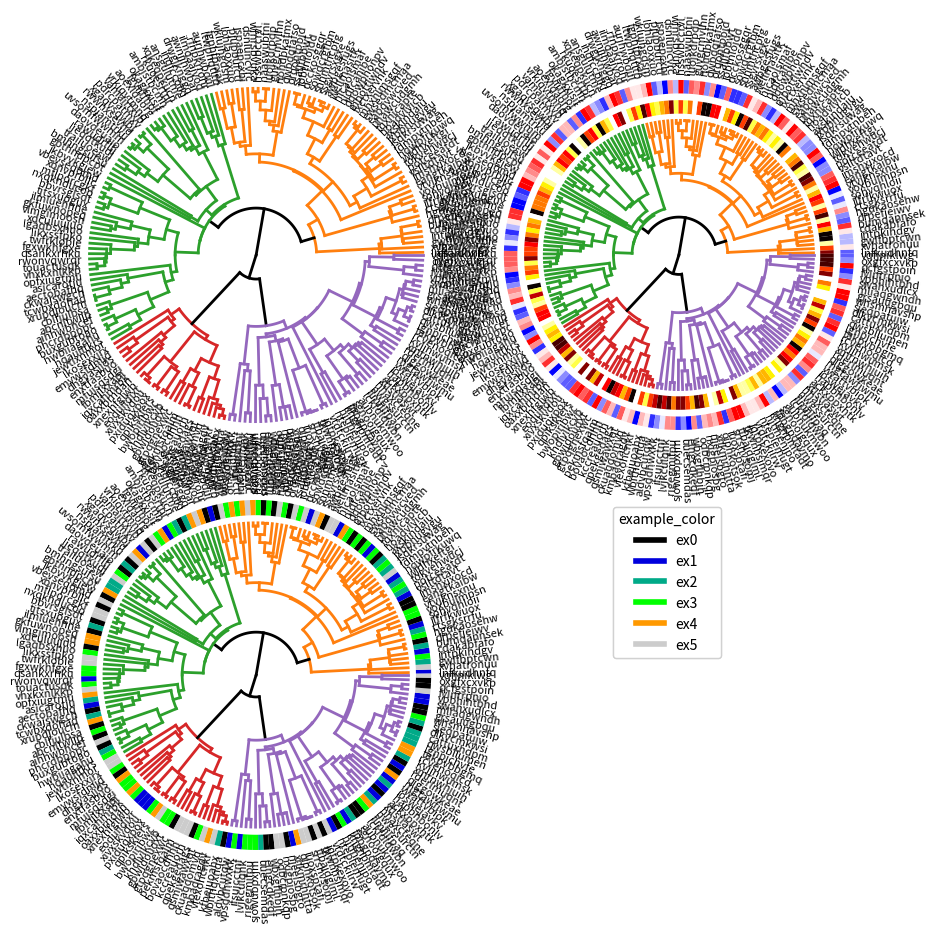
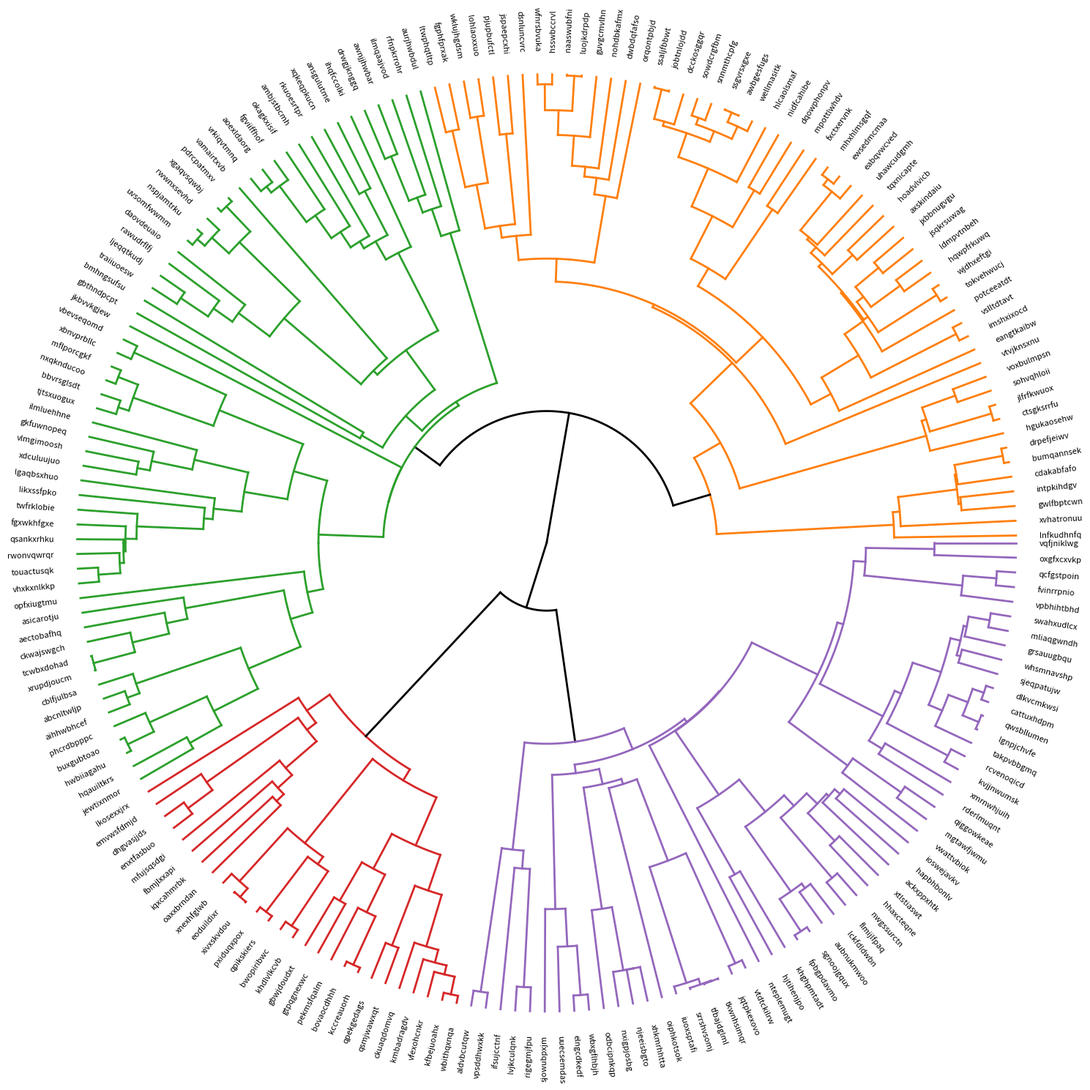
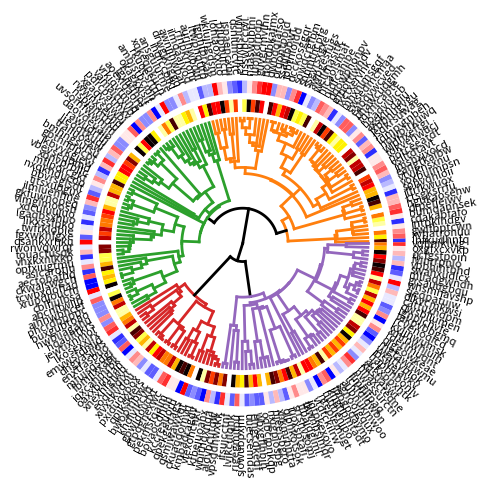
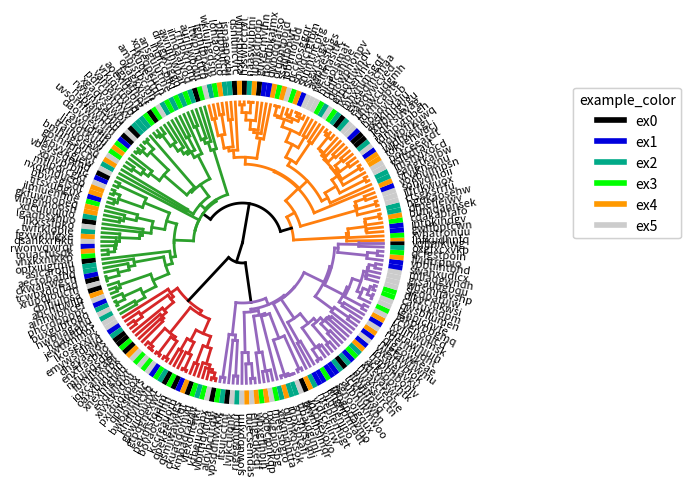

Generate these figures, in order, with matplotlib:
import scipy.cluster.hierarchy as sch
import matplotlib.pyplot as plt
from matplotlib.patches import Circle
import numpy as np
import matplotlib.cm as cm
from matplotlib.axes import Axes
import matplotlib
from matplotlib.lines import Line2D

# import seaborn as sns
# sns.set_theme()


colormap_list = [
    "nipy_spectral",
    "terrain",
    "gist_rainbow",
    "CMRmap",
    "coolwarm",
    "gnuplot",
    "gist_stern",
    "brg",
    "rainbow",
]


def radialTreee(
    Z2,
    fontsize=8,
    ax: Axes = None,
    palette=None,
    addlabels=True,
    sample_classes=None,
    colorlabels=None,
    colorlabels_legend=None,
):

    """
    Drawing a radial dendrogram from a scipy dendrogram output.
    Parameters
    ----------
    Z2 : dictionary
        A dictionary returned by scipy.cluster.hierarchy.dendrogram
    addlabels: bool
        A bool to choose if labels are shown.
    fontsize : float
        A float to specify the font size

    ax : Axes or None:
        Axes in which to draw the plot, otherwise use the currently-active Axes.
    palette : string

        Matlab colormap name.
    sample_classes : dict
        A dictionary that contains lists of sample subtypes or classes. These classes appear
        as color labels of each leaf. Colormaps are automatically assigned. Not compatible
        with options "colorlabels" and "colorlabels_legend".
        e.g., {"color1":["Class1","Class2","Class1","Class3", ....]}
    colorlabels : dict
        A dictionary to set color labels to leaves. The key is the name of the color label.
        The value is the list of RGB color codes, each corresponds to the color of a leaf.
        e.g., {"color1":[[1,0,0,1], ....]}
    colorlabels_legend : dict
        A nested dictionary to generate the legends of color labels. The key is the name of
        the color label. The value is a dictionary that has two keys "colors" and "labels".
        The value of "colors" is the list of RGB color codes, each corresponds to the class of a leaf.
        e.g., {"color1":{"colors":[[1,0,0,1], ....], "labels":["label1","label2",...]}}

    Returns
    -------
    Raises
    ------
    Notes
    -----
    References
    ----------
    See Also
    --------
    Examples
    --------
    """
    if ax is None:
        ax: Axes = plt.gca()
    #linewidth = 0.5
    linewidth = 2
    R = 1
    width = R * 0.1
    space = R * 0.05

    if colorlabels != None:
        offset = (
            width * len(colorlabels) / R + space * (len(colorlabels) - 1) / R + 0.05
        )
        print(offset)
    elif sample_classes != None:
        offset = (
            width * len(sample_classes) / R
            + space * (len(sample_classes) - 1) / R
            + 0.05
        )
        print(offset)
    else:

        offset = 0

    xmax = np.amax(Z2["icoord"])
    xmin = np.amin(Z2["icoord"])
    ymax = np.amax(Z2["dcoord"])
    # print(
    #     f"{xmax=}",
    #     np.amin(Z2["icoord"]),
    #     (xmax - xmin) / (len(Z2["ivl"]) - 1),
    #     (len(Z2["ivl"])),
    # )
    ucolors = sorted(set(Z2["color_list"]))
    # cmap = cm.gist_rainbow(np.linspace(0, 1, len(ucolors)))
    cmp = cm.get_cmap(palette, len(ucolors))
    # print(cmp)
    if type(cmp) == matplotlib.colors.LinearSegmentedColormap:
        cmap = cmp(np.linspace(0, 1, len(ucolors)))
    else:
        cmap = cmp.colors

    nlabels = 0
    for icoord, dcoord, c in sorted(zip(Z2["icoord"], Z2["dcoord"], Z2["color_list"])):
        # x, y = Z2['icoord'][0], Z2['dcoord'][0]
        if palette != None:
            _color = cmap[ucolors.index(c)]
        else:
            _color = c
        #_color = [0, 0, 0]
        if c == "C0":  # np.abs(_xr1)<0.000000001 and np.abs(_yr1) <0.000000001:
            _color = "black"

        # transforming original x coordinates into relative circumference positions and y into radius
        # the rightmost leaf is going to [1, 0]
        r = R * (1 - np.array(dcoord) / ymax)
        _x = np.cos(
            2 * np.pi * np.array([icoord[0], icoord[2]]) / xmax
        )  # transforming original x coordinates into x circumference positions
        _xr0 = _x[0] * r[0]
        _xr1 = _x[0] * r[1]
        _xr2 = _x[1] * r[2]
        _xr3 = _x[1] * r[3]
        _y = np.sin(
            2 * np.pi * np.array([icoord[0], icoord[2]]) / xmax
        )  # transforming original x coordinates into y circumference positions
        _yr0 = _y[0] * r[0]
        _yr1 = _y[0] * r[1]
        _yr2 = _y[1] * r[2]
        _yr3 = _y[1] * r[3]
        # ax.scatter([_xr0, _xr1, _xr2, _xr3],[_yr0, _yr1, _yr2,_yr3], c="b")

        # if y[0]>0 and y[3]>0:
        # _color="black"
        # plotting radial lines
        ax.plot([_xr0, _xr1], [_yr0, _yr1], c=_color, linewidth=linewidth)
        ax.plot([_xr2, _xr3], [_yr2, _yr3], c=_color, linewidth=linewidth)

        # plotting circular links between nodes
        if _yr1 > 0 and _yr2 > 0:
            link = np.sqrt(r[1] ** 2 - np.linspace(_xr1, _xr2, 100) ** 2)
            ax.plot(np.linspace(_xr1, _xr2, 100), link, c=_color, linewidth=linewidth)
        elif _yr1 < 0 and _yr2 < 0:
            link = -np.sqrt(r[1] ** 2 - np.linspace(_xr1, _xr2, 100) ** 2)

            ax.plot(np.linspace(_xr1, _xr2, 100), link, c=_color, linewidth=linewidth)
        elif _yr1 > 0 and _yr2 < 0:
            _r = r[1]
            if _xr1 < 0 or _xr2 < 0:
                _r = -_r
            link = np.sqrt(r[1] ** 2 - np.linspace(_xr1, _r, 100) ** 2)
            ax.plot(np.linspace(_xr1, _r, 100), link, c=_color, linewidth=linewidth)
            link = -np.sqrt(r[1] ** 2 - np.linspace(_r, _xr2, 100) ** 2)
            ax.plot(np.linspace(_r, _xr2, 100), link, c=_color, linewidth=linewidth)

    label_coords = []
    #rotations = [i*360/53 for i in range(53)]
    # determine the coordiante of the labels and their rotation:
    for i, label in enumerate(Z2["ivl"]):
        # scipy (1.x.x) places the leaves in x = 5+i*10 , and we can use this
        # to calulate where to put the labels
        place = (5.0 + i * 10.0) / xmax * 2
        #place = rotations[i] / 180
        label_coords.append(
            [
                np.cos(place * np.pi) * (1.05 + offset),  # _x
                np.sin(place * np.pi) * (1.05 + offset),  # _y
                place * 180,  # _rot
            ]
        )
    #print("label_coords", label_coords)
    if addlabels == True:
        assert len(Z2["ivl"]) == len(label_coords), (
            f'Internal error, label numbers for Z2 ({len(Z2["ivl"])})'
            f" and for calculated labels ({len(label_coords)}) must be equal!"
        )
        for (_x, _y, _rot), label in zip(label_coords, Z2["ivl"]):
            #print(_rot, label)
            if _rot > 90 and _rot < 270 :
                _rot = _rot + 180
                ha = "right"
            else:
                ha = "left"
            #label = label[:10]
            ax.text(
                _x,
                _y,
                label,
                {"va": "center"},
                rotation_mode="anchor",
                rotation=_rot,
                fontsize=fontsize,
                ha=ha,
            )

    if colorlabels != None:
        assert len(Z2["ivl"]) == len(label_coords), (
            "Internal error, label numbers "
            + str(len(Z2["ivl"]))
            + " and "
            + str(len(label_coords))
            + " must be equal!"
        )

        j = 0
        outerrad = R * 1.05 + width * len(colorlabels) + space * (len(colorlabels) - 1)

        print(outerrad)
        # sort_index=np.argsort(Z2['icoord'])
        # print(sort_index)
        intervals = []
        for i in range(len(label_coords)):
            _xl, _yl, _rotl = label_coords[i - 1]
            _x, _y, _rot = label_coords[i]
            if i == len(label_coords) - 1:
                _xr, _yr, _rotr = label_coords[0]
            else:
                _xr, _yr, _rotr = label_coords[i + 1]
            d = ((_xr - _xl) ** 2 + (_yr - _yl) ** 2) ** 0.5
            intervals.append(d)
        colorpos = intervals  # np.ones([len(label_coords)])
        labelnames = []
        for labelname, colorlist in colorlabels.items():

            colorlist = np.array(colorlist)[Z2["leaves"]]
            outerrad = outerrad - width * j - space * j
            innerrad = outerrad - width
            patches, texts = ax.pie(
                colorpos,
                colors=colorlist,
                radius=outerrad,
                counterclock=True,
                startangle=label_coords[0][2] * 0.5,
                wedgeprops=dict(
                    width=width,
                    # edgecolor='w', #if this is active the wedges will be more clearly separated
                ),
            )


            labelnames.append(labelname)
            j += 1

        if colorlabels_legend != None:
            for i, labelname in enumerate(labelnames):
                print(colorlabels_legend[labelname]["colors"])
                colorlines = []
                for c in colorlabels_legend[labelname]["colors"]:
                    colorlines.append(Line2D([0], [0], color=c, lw=4))

                leg = ax.legend(
                    colorlines,
                    colorlabels_legend[labelname]["labels"],
                    bbox_to_anchor=(1.5 + 0.3 * i, 1.0),
                    title=labelname,
                )
                ax.add_artist(leg)
    elif sample_classes != None:
        assert len(Z2["ivl"]) == len(label_coords), (
            "Internal error, label numbers "
            + str(len(Z2["ivl"]))
            + " and "
            + str(len(label_coords))
            + " must be equal!"
        )

        j = 0
        outerrad = (
            R * 1.05 + width * len(sample_classes) + space * (len(sample_classes) - 1)
        )

        print(outerrad)
        # sort_index=np.argsort(Z2['icoord'])
        # print(sort_index)
        intervals = []
        for i in range(len(label_coords)):
            _xl, _yl, _rotl = label_coords[i - 1]
            _x, _y, _rot = label_coords[i]
            if i == len(label_coords) - 1:
                _xr, _yr, _rotr = label_coords[0]
            else:
                _xr, _yr, _rotr = label_coords[i + 1]
            d = ((_xr - _xl) ** 2 + (_yr - _yl) ** 2) ** 0.5
            intervals.append(d)
        colorpos = intervals  # np.ones([len(label_coords)])
        labelnames = []
        colorlabels_legend = {}
        for labelname, colorlist in sample_classes.items():

            ucolors = sorted(list(np.unique(colorlist)))
            type_num = len(ucolors)
            _cmp = cm.get_cmap(colormap_list[j], type_num)
            _colorlist = [_cmp(ucolors.index(c)) for c in colorlist]
            _colorlist = np.array(_colorlist)[Z2["leaves"]]
            outerrad = outerrad - width * j - space * j
            innerrad = outerrad - width
            patches, texts = ax.pie(
                colorpos,
                colors=_colorlist,
                radius=outerrad,
                counterclock=True,
                startangle=label_coords[0][2] * 0.5,
                wedgeprops=dict(
                    width=width,
                    # edgecolor='w', #if this is active the wedges will be more clearly separated
                ),
            )


            labelnames.append(labelname)
            colorlabels_legend[labelname] = {}
            colorlabels_legend[labelname]["colors"] = _cmp(np.linspace(0, 1, type_num))
            colorlabels_legend[labelname]["labels"] = ucolors
            j += 1

        if colorlabels_legend != None:
            for i, labelname in enumerate(labelnames):
                print(colorlabels_legend[labelname]["colors"])
                colorlines = []
                for c in colorlabels_legend[labelname]["colors"]:
                    colorlines.append(Line2D([0], [0], color=c, lw=4))
                leg = ax.legend(
                    colorlines,
                    colorlabels_legend[labelname]["labels"],
                    bbox_to_anchor=(1.5 + 0.3 * i, 1.0),
                    title=labelname,
                )
                ax.add_artist(leg)
            # break
    ax.spines.right.set_visible(False)
    ax.spines.top.set_visible(False)
    ax.spines.left.set_visible(False)
    ax.spines.bottom.set_visible(False)
    ax.set_xticks([])
    ax.set_yticks([])
    if colorlabels != None:
        maxr = R * 1.05 + width * len(colorlabels) + space * (len(colorlabels) - 1)
    elif sample_classes != None:
        maxr = (
            R * 1.05 + width * len(sample_classes) + space * (len(sample_classes) - 1)
        )
    else:
        maxr = R * 1.05
    ax.set_xlim(-maxr, maxr)
    ax.set_ylim(-maxr, maxr)
    return ax


def plot(
    Z2,
    fontsize=8,
    figsize=None,
    palette=None,
    addlabels=True,
    show=True,
    sample_classes=None,
    colorlabels=None,
    colorlabels_legend=None,
):
    """
    Drawing a radial dendrogram from a scipy dendrogram output.
    Parameters
    ----------
    Z2 : dictionary
        A dictionary returned by scipy.cluster.hierarchy.dendrogram
    addlabels: bool
        A bool to choose if labels are shown.
    fontsize : float
        A float to specify the font size
    figsize : [x, y] array-like
        1D array-like of floats to specify the figure size
    palette : string
        Matlab colormap name.
    sample_classes : dict
        A dictionary that contains lists of sample subtypes or classes. These classes appear
        as color labels of each leaf. Colormaps are automatically assigned. Not compatible
        with options "colorlabels" and "colorlabels_legend".
        e.g., {"color1":["Class1","Class2","Class1","Class3", ....]}
    colorlabels : dict
        A dictionary to set color labels to leaves. The key is the name of the color label.
        The value is the list of RGB color codes, each corresponds to the color of a leaf.
        e.g., {"color1":[[1,0,0,1], ....]}
    colorlabels_legend : dict
        A nested dictionary to generate the legends of color labels. The key is the name of
        the color label. The value is a dictionary that has two keys "colors" and "labels".
        The value of "colors" is the list of RGB color codes, each corresponds to the class of a leaf.
        e.g., {"color1":{"colors":[[1,0,0,1], ....], "labels":["label1","label2",...]}}

    Returns
    -------
    Raises
    ------
    Notes
    -----
    References
    ----------
    See Also
    --------
    Examples
    --------
    """

    if 1 == 0:
        plt.rcParams["font.family"] = "sans-serif"
        plt.rcParams["font.sans-serif"] = ["Arial"]
        plt.rcParams["svg.fonttype"] = "none"

        if figsize == None and colorlabels != None:
            figsize = [10, 5]
        elif figsize == None and sample_classes != None:
            figsize = [10, 5]
        elif figsize == None:
            figsize = [5, 5]
    else:
        plt.rcParams["figure.figsize"] = [10, 10]
        plt.rcParams["figure.autolayout"] = True

    figsize = [15, 15]
    fig, ax = plt.subplots(figsize=figsize)
    ax = radialTreee(
        Z2,
        fontsize=fontsize,
        ax=ax,
        palette=palette,
        addlabels=addlabels,
        sample_classes=sample_classes,
        colorlabels=colorlabels,
        colorlabels_legend=colorlabels_legend,
    )

    if show == True:
        fig.show()
    else:
        return ax


def mat_plot(mat):
    # Take a matrix data instead of a dendrogram data, calculate dendrogram and draw a circular dendrogram
    pass


def pandas_plot(df):

    pass


def _test_1(Z2):
    # optionally leaves can be labeled by colors
    type_num = 12
    _cmp = cm.get_cmap("bwr", type_num)
    _cmp2 = cm.get_cmap("hot", type_num)
    colors_dict = {
        "example_color": _cmp(np.random.rand(numleaf)),
        "example_color2": _cmp2(np.random.rand(numleaf)),
    }
    colors_legends = {
        "example_color": {
            "colors": _cmp(np.linspace(0, 1, type_num)),
            "labels": ["ex1_" + str(i + 1) for i in range(type_num)],
        },
        "example_color2": {
            "colors": _cmp2(np.linspace(0, 1, type_num)),
            "labels": ["ex2_" + str(i + 1) for i in range(type_num)],
        },
    }
    # fig = pylab.figure(figsize=(8,8))

    # Compute and plot the dendrogram.
    # ax2 = fig.add_axes([0.3,0.71,0.6,0.2])

    fig, ax = plt.subplots(figsize=(10, 5))
    # plot(Z2, colorlabels=colors_dict,colorlabels_legend=colors_legends,show=True)
    radialTreee(Z2, ax=ax, colorlabels=colors_dict, colorlabels_legend=colors_legends)
    fig.show()


def _test_2(Z2):
    type_num = 6
    type_list = ["ex" + str(i) for i in range(type_num)]
    sample_classes = {
        "example_color": [np.random.choice(type_list) for i in range(numleaf)]
    }
    fig, ax = plt.subplots(figsize=(10, 5))
    radialTreee(Z2, ax=ax, sample_classes=sample_classes)
    fig.show()
    # plot(Z2, sample_classes=sample_classes,show=True)


def _test_3(Z2):
    fig, ax = plt.subplots(2, 2, figsize=(10, 10))
    ax = ax.flatten()
    # no arguments
    radialTreee(Z2, ax=ax[0])
    ax[0].set_aspect(1)

    type_num = 12
    _cmp = cm.get_cmap("bwr", type_num)
    _cmp2 = cm.get_cmap("hot", type_num)
    colors_dict = {
        "example_color": _cmp(np.random.rand(numleaf)),
        "example_color2": _cmp2(np.random.rand(numleaf)),
    }
    colors_legends = {
        "example_color": {
            "colors": _cmp(np.linspace(0, 1, type_num)),
            "labels": ["ex1_" + str(i + 1) for i in range(type_num)],
        },
        "example_color2": {
            "colors": _cmp2(np.linspace(0, 1, type_num)),
            "labels": ["ex2_" + str(i + 1) for i in range(type_num)],
        },
    }
    # fig = pylab.figure(figsize=(8,8))

    # Compute and plot the dendrogram.
    # ax2 = fig.add_axes([0.3,0.71,0.6,0.2])

    # like in test_1
    radialTreee(
        Z2, ax=ax[1], colorlabels=colors_dict, colorlabels_legend=colors_legends
    )

    type_num = 6
    type_list = ["ex" + str(i) for i in range(type_num)]
    sample_classes = {
        "example_color": [np.random.choice(type_list) for i in range(numleaf)]
    }
    radialTreee(Z2, ax=ax[2], sample_classes=sample_classes)
    ax[3].axis("off")
    fig.show()


if __name__ == "__main__":
    # Generate random features and distance matrix.

    test = [0, 1, 2, 3]
    np.random.seed(1)
    numleaf = 200
    _alphabets = [chr(i) for i in range(97, 97 + 24)]
    labels = sorted(
        ["".join(list(np.random.choice(_alphabets, 10))) for i in range(numleaf)]
    )

    x = np.random.rand(numleaf)
    D = np.zeros([numleaf, numleaf])
    for i in range(numleaf):
        for j in range(numleaf):

            D[i, j] = abs(x[i] - x[j])
    Y = sch.linkage(D, method="single")
    Z2 = sch.dendrogram(Y, labels=labels, no_plot=True)
    if 3 in test:
        _test_3(Z2)

    if 0 in test:
        plot(Z2, show=True)

    if 1 in test:
        _test_1(Z2)

    if 2 in test:
        _test_2(Z2)

    plt.show()
